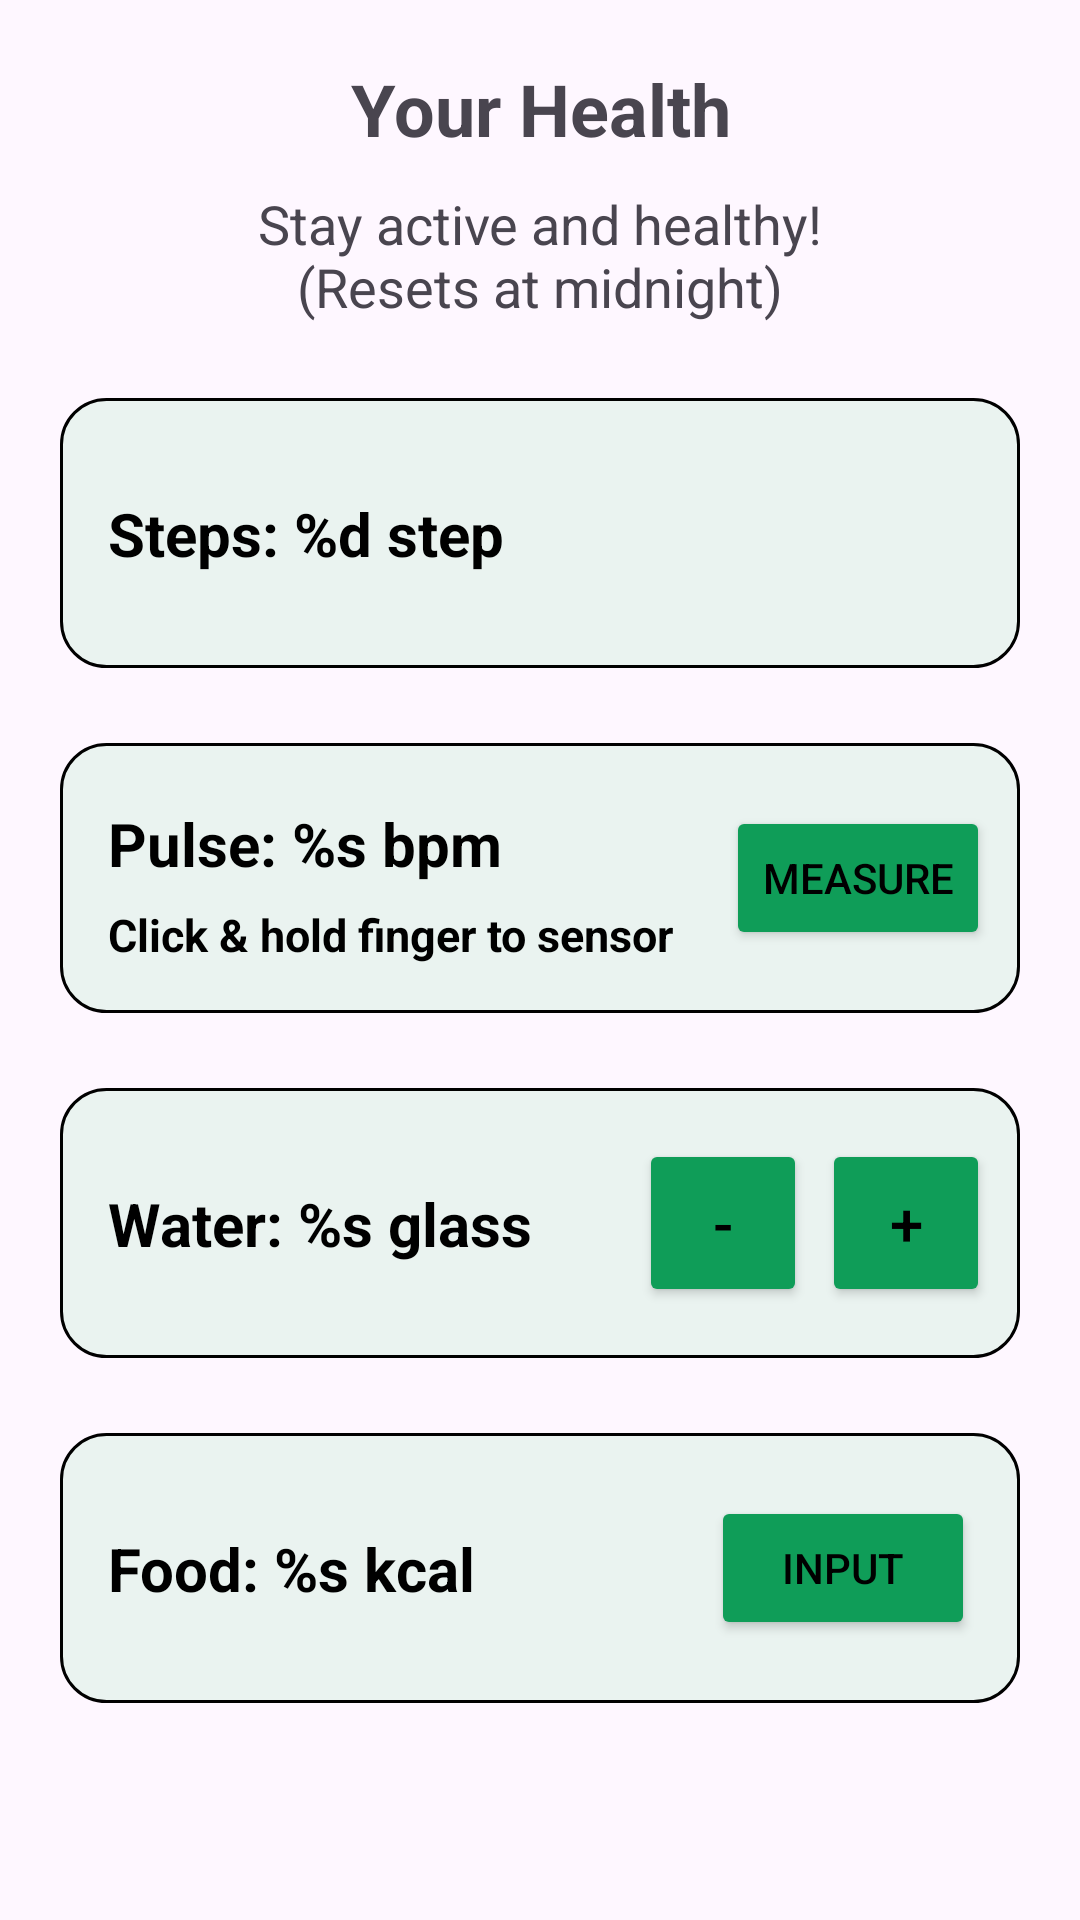

Layout XML and referenced resources for this Android screen:
<!-- AndroidManifest.xml: application theme Theme.HealthApp -->
<!-- res/layout/fragment_health.xml -->
<LinearLayout xmlns:android="http://schemas.android.com/apk/res/android"
        xmlns:app="http://schemas.android.com/apk/res-auto"
        android:layout_width="match_parent"
        android:layout_height="match_parent"
        android:orientation="vertical"
        android:layout_gravity="center">

    <TextView
            android:text="@string/your_health"
            android:layout_width="match_parent"
            android:layout_height="wrap_content"
            android:id="@+id/textViewHealthTitle"
            android:textSize="24sp"
            android:textStyle="bold"
            android:gravity="center"
            android:layout_marginTop="20dp"
            android:layout_marginBottom="10dp" />

    <TextView
            android:text="@string/stay_active_and_healthy"
            android:layout_width="match_parent"
            android:layout_height="wrap_content"
            android:id="@+id/textViewHealthSubtitle"
            android:gravity="center"
            android:textSize="18sp" />

    <androidx.constraintlayout.widget.ConstraintLayout
            android:layout_width="match_parent"
            android:layout_height="90dp"
            android:layout_marginStart="20dp"
            android:layout_marginEnd="20dp"
            android:layout_marginTop="25dp"
            android:background="@drawable/activity_background"
            android:id="@+id/stepsConstraintLayout">

        <TextView
                android:text="@plurals/text_steps"
                android:layout_width="match_parent"
                android:layout_height="wrap_content"
                app:layout_constraintTop_toTopOf="parent"
                app:layout_constraintStart_toStartOf="parent"
                android:layout_marginTop="20dp"
                android:layout_marginStart="16dp"
                android:id="@+id/textViewSteps"
                app:layout_constraintEnd_toEndOf="parent"
                android:layout_marginEnd="16dp"
                android:textSize="20sp"
                android:textStyle="bold"
                app:layout_constraintBottom_toBottomOf="parent"
                android:layout_marginBottom="20dp"
                android:textColor="@color/health_block_text" />
    </androidx.constraintlayout.widget.ConstraintLayout>

    <androidx.constraintlayout.widget.ConstraintLayout
            android:layout_width="match_parent"
            android:layout_height="90dp"
            android:background="@drawable/activity_background"
            android:layout_marginTop="25dp"
            android:layout_marginEnd="20dp"
            android:layout_marginStart="20dp"
            android:id="@+id/pulseConstraintLayout">

        <TextView
                android:text="@string/text_pulse_subtitle_hint"
                android:layout_width="wrap_content"
                android:layout_height="wrap_content"
                android:id="@+id/textViewPulseSubtitle"
                app:layout_constraintStart_toStartOf="parent"
                android:layout_marginStart="16dp"
                app:layout_constraintBottom_toBottomOf="parent"
                android:layout_marginBottom="16dp"
                android:textSize="15sp"
                android:textColor="@color/health_block_text"
                android:textStyle="bold" />

        <Button
                android:id="@+id/pulseButton"
                android:layout_width="wrap_content"
                android:layout_height="wrap_content"
                android:layout_gravity="bottom|end"
                android:backgroundTint="@color/button_background"
                android:text="@string/text_button_measure"
                android:textColor="@android:color/black"
                app:layout_constraintTop_toTopOf="parent"
                app:layout_constraintBottom_toBottomOf="parent"
                android:layout_marginEnd="10dp"
                app:layout_constraintEnd_toEndOf="parent"
                android:layout_marginTop="10dp"
                android:layout_marginBottom="10dp" />

        <TextView
                android:text="@string/text_pulse"
                android:layout_width="220dp"
                android:layout_height="wrap_content"
                app:layout_constraintStart_toStartOf="parent"
                android:layout_marginStart="16dp"
                android:id="@+id/textViewPulse"
                app:layout_constraintTop_toTopOf="parent"
                android:layout_marginTop="20dp"
                android:textStyle="bold"
                android:textSize="20sp"
                android:textColor="@color/health_block_text"
                android:layout_marginBottom="7dp"
                app:layout_constraintBottom_toTopOf="@+id/textViewPulseSubtitle" />
    </androidx.constraintlayout.widget.ConstraintLayout>

    <androidx.constraintlayout.widget.ConstraintLayout
            android:layout_width="match_parent"
            android:layout_height="90dp"
            android:layout_marginTop="25dp"
            android:layout_marginEnd="20dp"
            android:layout_marginStart="20dp"
            android:background="@drawable/activity_background"
            android:id="@+id/waterConstraintLayout"
            android:scrollbarSize="20sp">

        <TextView
                android:text="@plurals/text_water_glasses"
                android:layout_width="190dp"
                android:layout_height="wrap_content"
                app:layout_constraintStart_toStartOf="parent"
                android:layout_marginStart="16dp"
                android:id="@+id/textViewWater"
                android:textStyle="bold"
                android:textSize="20sp"
                app:layout_constraintTop_toTopOf="parent"
                android:layout_marginTop="20dp"
                app:layout_constraintBottom_toBottomOf="parent"
                android:layout_marginBottom="20dp"
                android:textColor="@color/health_block_text" />

        <Button
                android:id="@+id/waterMinusButton"
                android:layout_width="56dp"
                android:layout_height="56dp"
                android:layout_gravity="bottom|start"
                android:backgroundTint="@color/button_background"
                android:text="@string/minus"
                android:textColor="@android:color/black"
                app:layout_constraintTop_toTopOf="parent"
                android:layout_marginTop="5dp"
                app:layout_constraintEnd_toStartOf="@+id/waterPlusButton"
                android:layout_marginEnd="5dp"
                android:textSize="20sp"
                app:layout_constraintBottom_toBottomOf="parent"
                android:layout_marginBottom="5dp" />

        <Button
                android:id="@+id/waterPlusButton"
                android:layout_width="56dp"
                android:layout_height="56dp"
                android:layout_gravity="bottom|end"
                android:backgroundTint="@color/button_background"
                android:text="@string/plus"
                android:textColor="@android:color/black"
                app:layout_constraintTop_toTopOf="parent"
                android:layout_marginTop="5dp"
                android:layout_marginEnd="10dp"
                app:layout_constraintEnd_toEndOf="parent"
                android:textSize="20sp"
                app:layout_constraintBottom_toBottomOf="parent"
                android:layout_marginBottom="5dp" />
    </androidx.constraintlayout.widget.ConstraintLayout>


    <androidx.constraintlayout.widget.ConstraintLayout
            android:layout_width="match_parent"
            android:layout_height="90dp"
            android:layout_marginTop="25dp"
            android:layout_marginEnd="20dp"
            android:layout_marginStart="20dp"
            android:background="@drawable/activity_background"
            android:id="@+id/foodConstraintLayout">

        <TextView
                android:text="@string/text_food"
                android:layout_width="210dp"
                android:layout_height="wrap_content"
                app:layout_constraintStart_toStartOf="parent"
                android:layout_marginStart="16dp"
                android:id="@+id/textViewCalories"
                app:layout_constraintTop_toTopOf="parent"
                android:layout_marginTop="20dp"
                android:textSize="20sp"
                android:textStyle="bold"
                app:layout_constraintBottom_toBottomOf="parent"
                android:layout_marginBottom="20dp"
                android:textColor="@color/health_block_text" />

        <Button
                android:id="@+id/foodInputButton"
                android:layout_width="wrap_content"
                android:layout_height="wrap_content"
                android:backgroundTint="@color/button_background"
                android:text="@string/kcal_input"
                android:textColor="@android:color/black"
                android:layout_gravity="bottom|end"
                app:layout_constraintTop_toTopOf="parent"
                android:layout_marginTop="10dp"
                android:layout_marginEnd="15dp"
                app:layout_constraintEnd_toEndOf="parent"
                app:layout_constraintBottom_toBottomOf="parent"
                android:layout_marginBottom="10dp" />
    </androidx.constraintlayout.widget.ConstraintLayout>

</LinearLayout>
<!-- resources referenced by this layout -->
<resources>
  <color name="button_background">#0f9d58</color>
  <color name="health_block_text">#FF000000</color>
  <!-- drawable activity_background (drawable) -->
  <?xml version="1.0" encoding="utf-8"?>
  <shape xmlns:android="http://schemas.android.com/apk/res/android">
      <solid android:color="@color/health_block" />
      <stroke
              android:width="1dp"
              android:color="@color/health_block_corner" />
      <corners android:radius="15dp" />
  </shape>
  <string name="kcal_input">Input</string>
  <string name="minus">-</string>
  <string name="plus">+</string>
  <string name="stay_active_and_healthy">Stay active and healthy!\n(Resets at midnight)</string>
  <string name="text_button_measure">Measure</string>
  <string name="text_food">Food: %s kcal</string>
  <string name="text_pulse">Pulse: %s bpm</string>
  <string name="text_pulse_subtitle_hint">Click &amp; hold finger to sensor</string>
  <string name="your_health">Your Health</string>
  <style name="Theme.HealthApp" parent="Base.Theme.HealthApp" />
  <color name="health_block">#eaf3f0</color>
  <color name="health_block_corner">#FF000000</color>
  <style name="Base.Theme.HealthApp" parent="Theme.Material3.DayNight.NoActionBar">
          
          <item name="colorPrimary">#0F9D58</item>
          <item name="colorPrimaryVariant">#0F9D58</item>
          <item name="colorOnPrimary">@color/black</item>
          
          <item name="colorSecondary">@color/teal_200</item>
          <item name="colorSecondaryVariant">@color/teal_700</item>
          <item name="colorOnSecondary">@color/black</item>
          <item name="android:statusBarColor">?attr/colorPrimaryVariant</item>
      </style>
  <color name="black">#FF000000</color>
  <color name="teal_200">#FF03DAC5</color>
  <color name="teal_700">#FF018786</color>
</resources>
